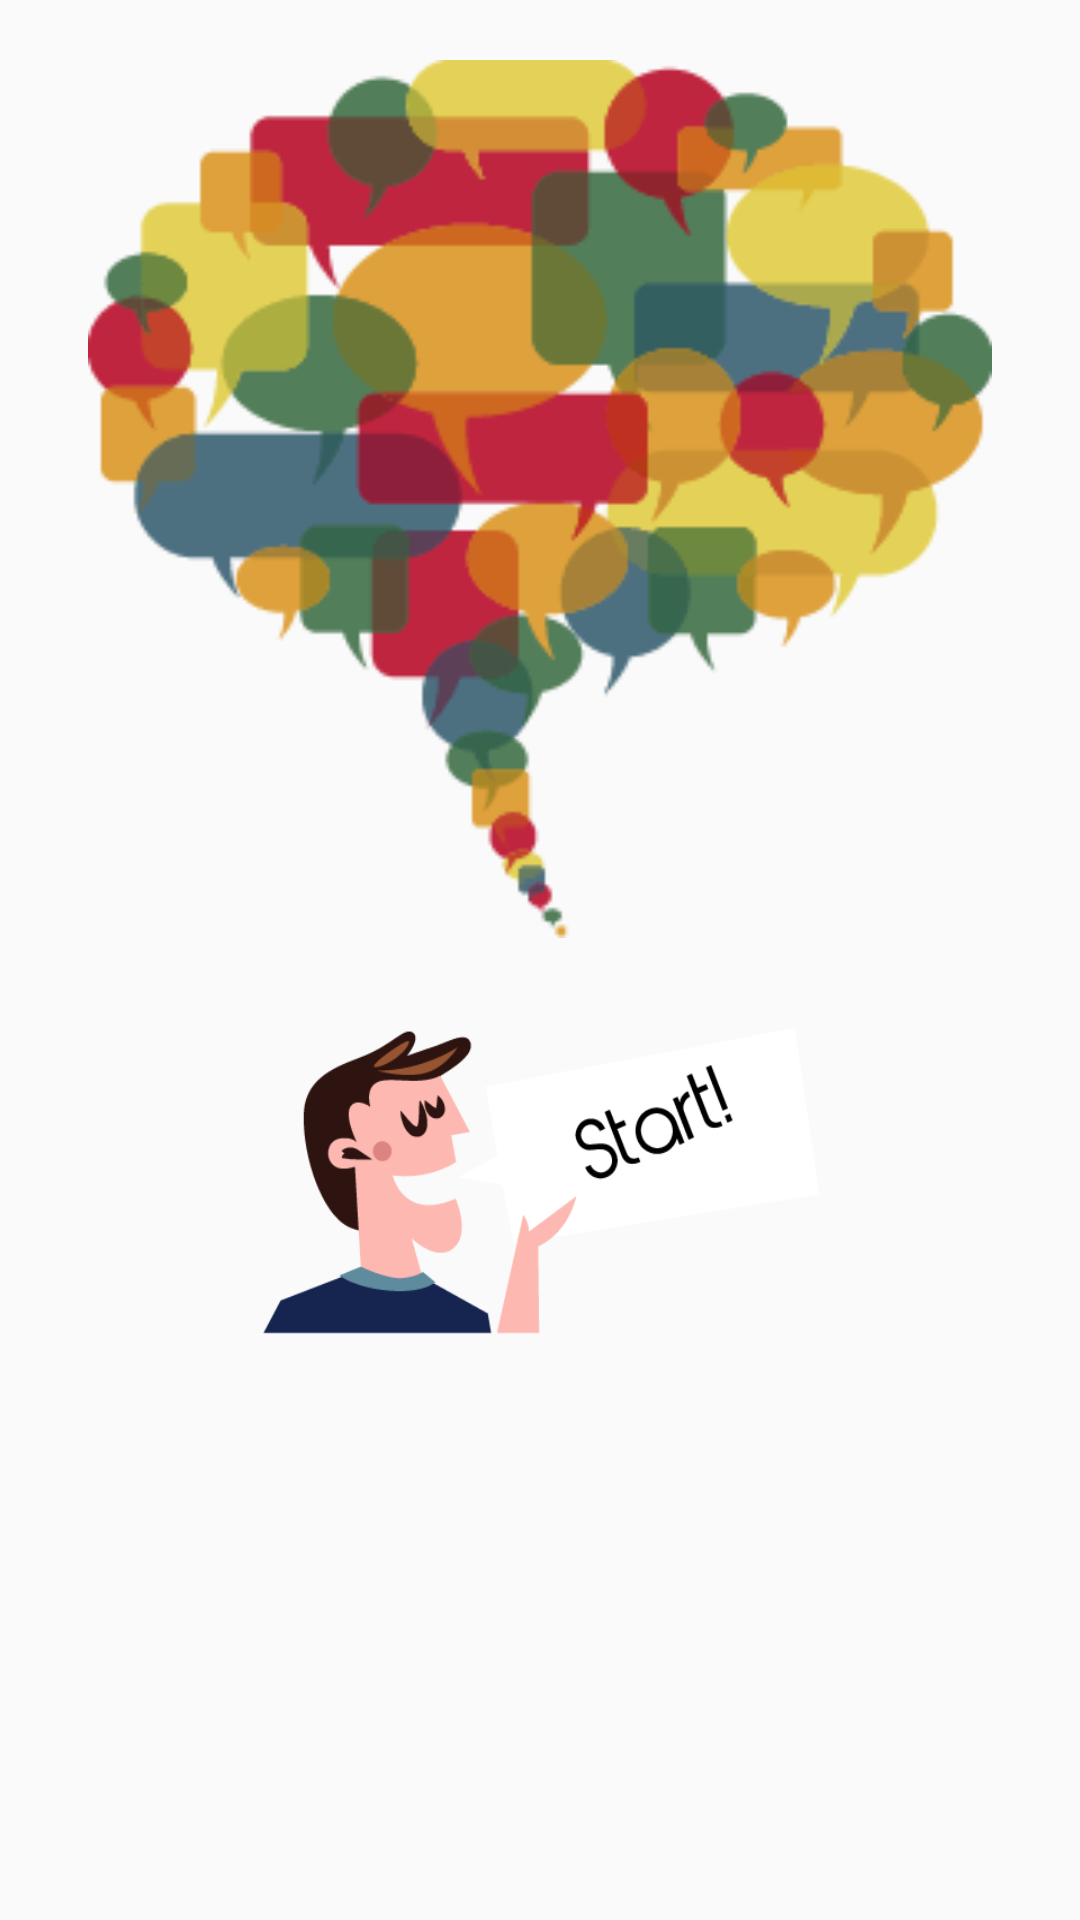

This screen was rendered from an Android layout file. Write that file and the resources it references.
<!-- AndroidManifest.xml: application theme AppTheme -->
<!-- res/layout/activity_start.xml -->
<?xml version="1.0" encoding="utf-8"?>
<LinearLayout xmlns:android="http://schemas.android.com/apk/res/android"
    xmlns:tools="http://schemas.android.com/tools"
    android:id="@+id/activity_start"
    android:layout_width="match_parent"
    android:layout_height="match_parent"
    tools:context="br.com.falarsemenrolar.falarsemenrolar.StartActivity"
    android:weightSum="1"
    android:baselineAligned="false"
    android:orientation="vertical"
    android:background="?android:attr/textColorHint">

    <ImageView
    android:layout_width="468dp"
    android:layout_height="306dp"
    android:src="@drawable/fistimg"
        android:id="@+id/imageView"
        android:paddingTop="20dp"
        android:layout_gravity="center"
        android:layout_alignParentRight="true"
        android:layout_alignParentEnd="true"
        android:layout_weight="0.03" />

    <Button
        android:textSize="40dp"
        android:layout_width="186dp"
        android:layout_height="71dp"
        android:id="@+id/button3"
        android:textStyle="normal|bold"
        android:background="@drawable/start"
        android:layout_below="@+id/imageView"
        android:onClick="startMenuView"
        android:layout_gravity="center"
        android:layout_marginTop="30dp"
        android:textAllCaps="false"
        android:layout_weight="0.14" />

</LinearLayout>
<!-- resources referenced by this layout -->
<resources>
  <!-- drawable fistimg: png bitmap (drawable, 8067 bytes) -->
  <!-- drawable start: png bitmap (drawable, 6732 bytes) -->
  <style name="AppTheme" parent="Theme.AppCompat.Light.DarkActionBar">
          
          <item name="colorPrimary">@color/colorPrimary</item>
          <item name="colorPrimaryDark">@color/colorPrimaryDark</item>
          <item name="colorAccent">@color/colorAccent</item>
      </style>
  <color name="colorPrimary">#C0C0C0</color>
  <color name="colorPrimaryDark">#244dbe</color>
  <color name="colorAccent">#ceb0ba</color>
</resources>
